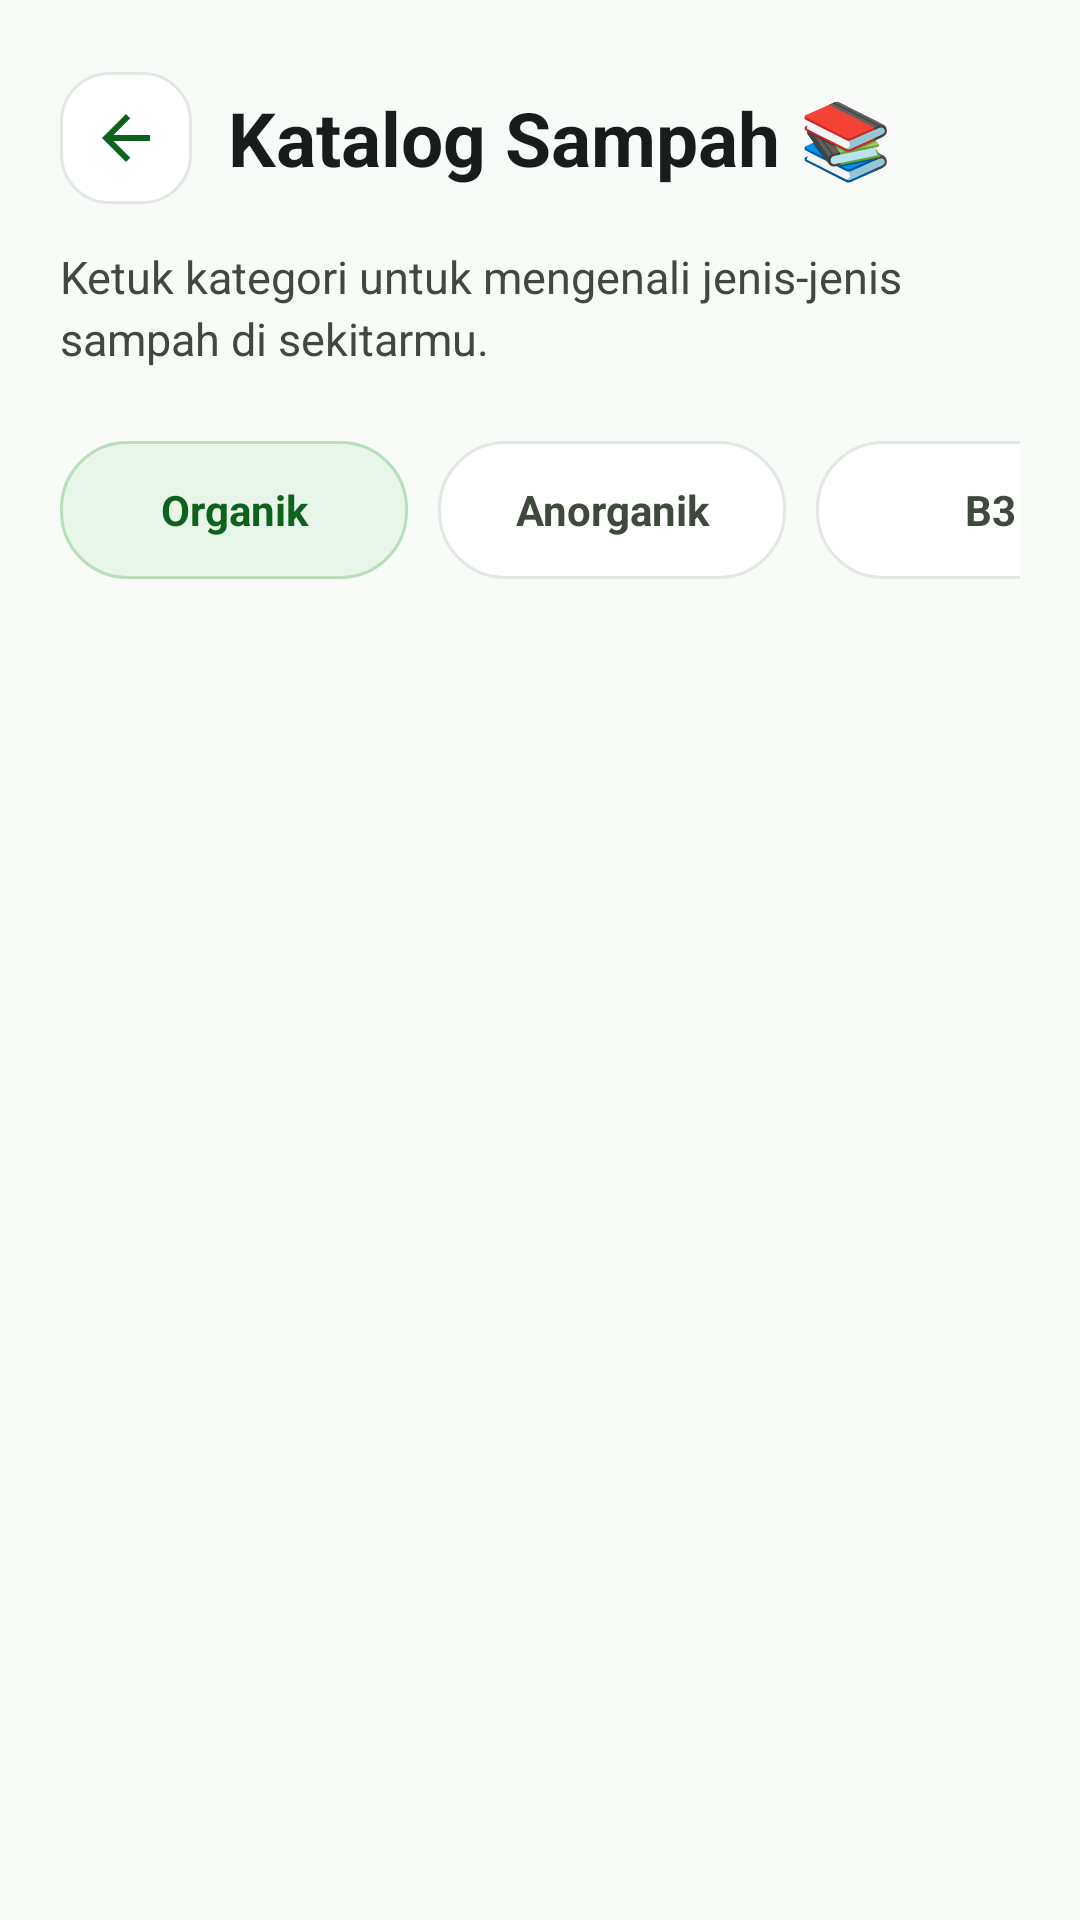

Produce the Android XML layout that renders to this screen, including the resource entries it uses.
<!-- AndroidManifest.xml: application theme Theme.EcoKan -->
<!-- res/layout/activity_edukasi.xml -->
<?xml version="1.0" encoding="utf-8"?>
<androidx.constraintlayout.widget.ConstraintLayout xmlns:android="http://schemas.android.com/apk/res/android"
    xmlns:app="http://schemas.android.com/apk/res-auto"
    xmlns:tools="http://schemas.android.com/tools"
    android:id="@+id/education_root"
    android:layout_width="match_parent"
    android:layout_height="match_parent"
    android:background="#F9FBF9"
    tools:context=".EdukasiActivity">

    <ScrollView
        android:layout_width="0dp"
        android:layout_height="0dp"
        android:fillViewport="false"
        android:overScrollMode="never"
        app:layout_constraintBottom_toBottomOf="parent"
        app:layout_constraintEnd_toEndOf="parent"
        app:layout_constraintStart_toStartOf="parent"
        app:layout_constraintTop_toTopOf="parent">

        <LinearLayout
            android:layout_width="match_parent"
            android:layout_height="wrap_content"
            android:orientation="vertical"
            android:paddingStart="20dp"
            android:paddingTop="24dp"
            android:paddingEnd="20dp"
            android:paddingBottom="28dp">

            <LinearLayout
                android:layout_width="match_parent"
                android:layout_height="wrap_content"
                android:gravity="center_vertical"
                android:orientation="horizontal">

                <ImageButton
                    android:id="@+id/btn_back"
                    android:layout_width="44dp"
                    android:layout_height="44dp"
                    android:background="@drawable/bg_back_button"
                    android:contentDescription="Kembali"
                    android:padding="10dp"
                    android:src="@drawable/ic_arrow_back"
                    app:tint="@color/primary" />

                <TextView
                    android:layout_width="0dp"
                    android:layout_height="wrap_content"
                    android:layout_marginStart="12dp"
                    android:layout_weight="1"
                    android:text="Katalog Sampah 📚"
                    android:textColor="@color/on_surface"
                    android:textSize="25sp"
                    android:textStyle="bold" />
            </LinearLayout>

            <TextView
                android:layout_width="match_parent"
                android:layout_height="wrap_content"
                android:layout_marginTop="14dp"
                android:lineSpacingExtra="3dp"
                android:text="Ketuk kategori untuk mengenali jenis-jenis sampah di sekitarmu."
                android:textColor="@color/on_surface_variant"
                android:textSize="15sp" />

            <HorizontalScrollView
                android:layout_width="match_parent"
                android:layout_height="wrap_content"
                android:layout_marginTop="24dp"
                android:overScrollMode="never"
                android:scrollbars="none">

                <LinearLayout
                    android:layout_width="wrap_content"
                    android:layout_height="wrap_content"
                    android:orientation="horizontal">

                    <TextView
                        android:id="@+id/tab_organik"
                        style="@style/EcoPilahCategoryTab"
                        android:background="@drawable/bg_tab_active"
                        android:text="Organik"
                        android:textColor="@color/primary" />

                    <TextView
                        android:id="@+id/tab_anorganik"
                        style="@style/EcoPilahCategoryTab"
                        android:layout_marginStart="10dp"
                        android:background="@drawable/bg_tab_inactive"
                        android:text="Anorganik" />

                    <TextView
                        android:id="@+id/tab_b3"
                        style="@style/EcoPilahCategoryTab"
                        android:layout_marginStart="10dp"
                        android:background="@drawable/bg_tab_inactive"
                        android:text="B3" />
                </LinearLayout>
            </HorizontalScrollView>

            <LinearLayout
                android:id="@+id/grid_container"
                android:layout_width="match_parent"
                android:layout_height="wrap_content"
                android:layout_marginTop="24dp"
                android:orientation="vertical" />

        </LinearLayout>
    </ScrollView>

</androidx.constraintlayout.widget.ConstraintLayout>
<!-- resources referenced by this layout -->
<resources>
  <color name="on_surface">#171D1A</color>
  <color name="on_surface_variant">#40493D</color>
  <color name="primary">#0D631B</color>
  <!-- drawable bg_back_button (drawable) -->
  <?xml version="1.0" encoding="utf-8"?>
  <shape xmlns:android="http://schemas.android.com/apk/res/android">
      <solid android:color="#FFFFFF" />
      <corners android:radius="16dp" />
      <stroke android:width="1dp" android:color="#E2E8E2" />
  </shape>
  <!-- drawable bg_tab_active (drawable) -->
  <?xml version="1.0" encoding="utf-8"?>
  <shape xmlns:android="http://schemas.android.com/apk/res/android">
      <solid android:color="#E8F5E9" />
      <corners android:radius="22dp" />
      <stroke android:width="1dp" android:color="#B9DEBC" />
  </shape>
  <!-- drawable bg_tab_inactive (drawable) -->
  <?xml version="1.0" encoding="utf-8"?>
  <shape xmlns:android="http://schemas.android.com/apk/res/android">
      <solid android:color="#FFFFFF" />
      <corners android:radius="22dp" />
      <stroke android:width="1dp" android:color="#E2E8E2" />
  </shape>
  <!-- drawable ic_arrow_back (drawable) -->
  <?xml version="1.0" encoding="utf-8"?>
  <vector xmlns:android="http://schemas.android.com/apk/res/android"
      android:width="24dp"
      android:height="24dp"
      android:viewportWidth="24"
      android:viewportHeight="24">
      <path
          android:fillColor="#2E7D32"
          android:pathData="M20,11H7.83l5.59,-5.59L12,4l-8,8 8,8 1.42,-1.41L7.83,13H20v-2z" />
  </vector>
  <style name="EcoPilahCategoryTab">
          <item name="android:layout_width">wrap_content</item>
          <item name="android:layout_height">46dp</item>
          <item name="android:gravity">center</item>
          <item name="android:minWidth">116dp</item>
          <item name="android:paddingStart">18dp</item>
          <item name="android:paddingEnd">18dp</item>
          <item name="android:textColor">@color/on_surface_variant</item>
          <item name="android:textSize">14sp</item>
          <item name="android:textStyle">bold</item>
          <item name="android:clickable">true</item>
          <item name="android:focusable">true</item>
      </style>
  <style name="Theme.EcoKan" parent="Base.Theme.EcoKan" />
  <style name="Base.Theme.EcoKan" parent="Theme.Material3.DayNight.NoActionBar">
          
          
      </style>
</resources>
